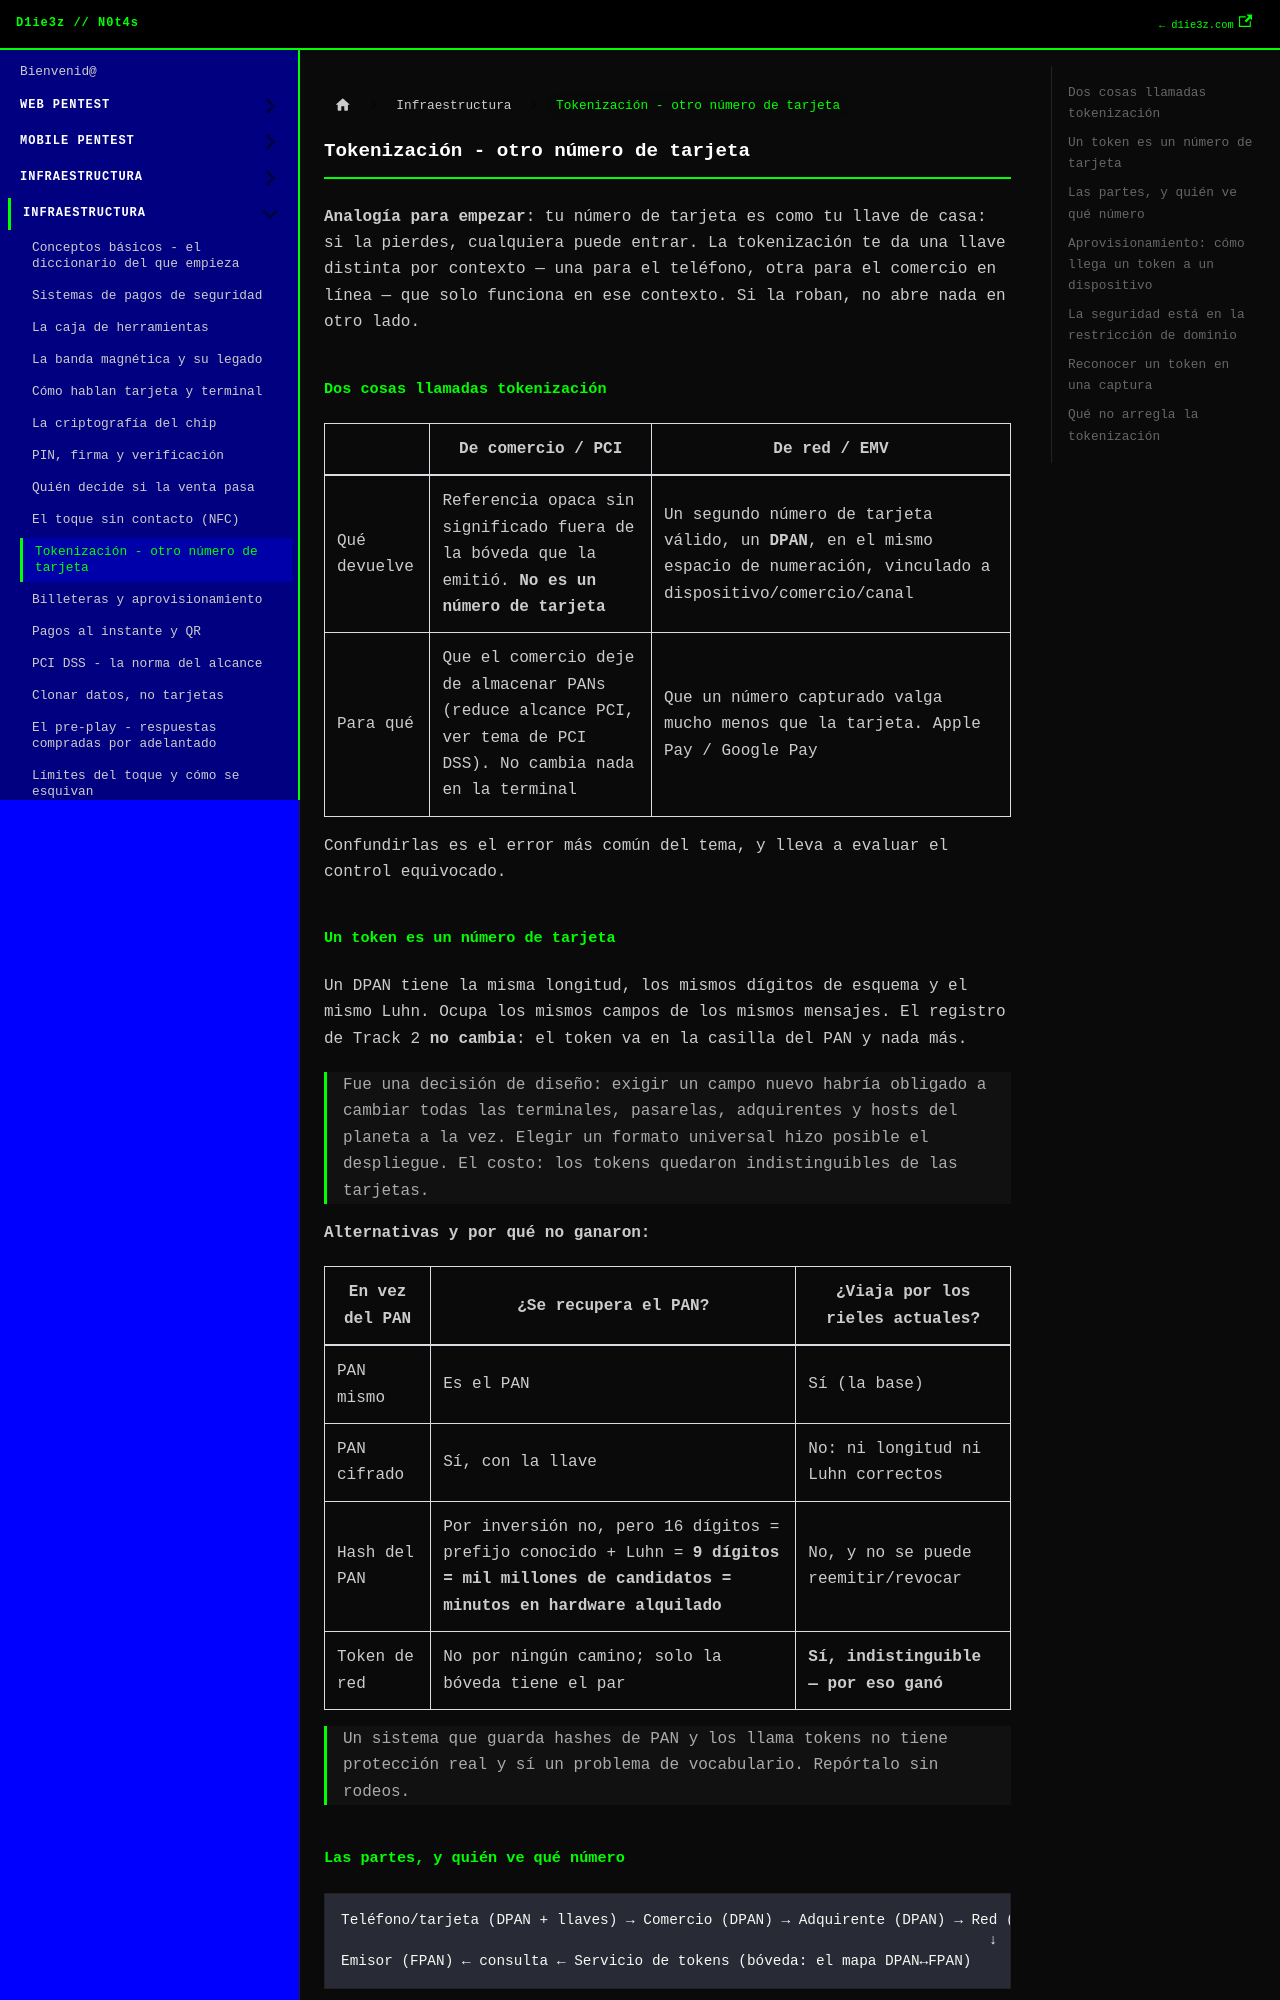

repository: D1ie3z/notes · page: payments/9 Tokenización - otro número de tarjeta.html · generator: docusaurus

---
title: Tokenización - otro número de tarjeta
sidebar_position: 9
---

**Analogía para empezar**: tu número de tarjeta es como tu llave de casa: si la pierdes, cualquiera puede entrar. La tokenización te da una llave distinta por contexto — una para el teléfono, otra para el comercio en línea — que solo funciona en ese contexto. Si la roban, no abre nada en otro lado.

## Dos cosas llamadas tokenización

| | De comercio / PCI | De red / EMV |
|---|---|---|
| Qué devuelve | Referencia opaca sin significado fuera de la bóveda que la emitió. **No es un número de tarjeta** | Un segundo número de tarjeta válido, un **DPAN**, en el mismo espacio de numeración, vinculado a dispositivo/comercio/canal |
| Para qué | Que el comercio deje de almacenar PANs (reduce alcance PCI, ver tema de PCI DSS). No cambia nada en la terminal | Que un número capturado valga mucho menos que la tarjeta. Apple Pay / Google Pay |

Confundirlas es el error más común del tema, y lleva a evaluar el control equivocado.

## Un token es un número de tarjeta

Un DPAN tiene la misma longitud, los mismos dígitos de esquema y el mismo Luhn. Ocupa los mismos campos de los mismos mensajes. El registro de Track 2 **no cambia**: el token va en la casilla del PAN y nada más.

> Fue una decisión de diseño: exigir un campo nuevo habría obligado a cambiar todas las terminales, pasarelas, adquirentes y hosts del planeta a la vez. Elegir un formato universal hizo posible el despliegue. El costo: los tokens quedaron indistinguibles de las tarjetas.

**Alternativas y por qué no ganaron:**

| En vez del PAN | ¿Se recupera el PAN? | ¿Viaja por los rieles actuales? |
|---|---|---|
| PAN mismo | Es el PAN | Sí (la base) |
| PAN cifrado | Sí, con la llave | No: ni longitud ni Luhn correctos |
| Hash del PAN | Por inversión no, pero 16 dígitos = prefijo conocido + Luhn = **9 dígitos = mil millones de candidatos = minutos en hardware alquilado** | No, y no se puede reemitir/revocar |
| Token de red | No por ningún camino; solo la bóveda tiene el par | **Sí, indistinguible — por eso ganó** |

> Un sistema que guarda hashes de PAN y los llama tokens no tiene protección real y sí un problema de vocabulario. Repórtalo sin rodeos.
